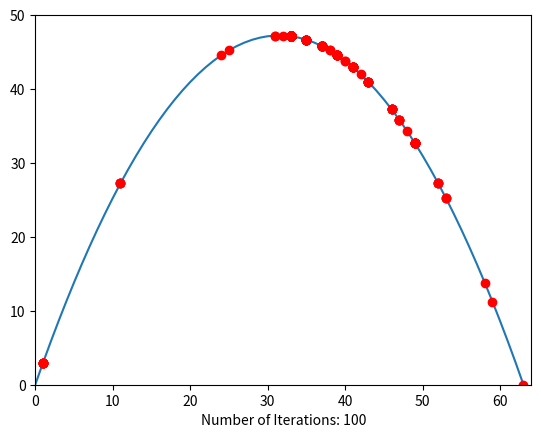

Write the Python code that produced this figure.
import math
import random
import numpy
from typing import List
import matplotlib.pyplot as plt


class GeneticAlgorithm:
    def __init__(self):
        self._population_size: int = 10
        self._tournament_size: int = 2
        self._fitness_function = lambda x: (-math.pow(x, 2) / 21) + 3 * x
        self._crossover_probability: float = 0.90
        self._mutation_probability: float = 0.01
        self._number_of_iterations: int = 100

    def create_initial_population(self) -> List:
        return [numpy.random.randint(0, 2, 6).tolist() for _ in range(self._population_size)]

    def tournament_selection(self, population: List) -> List:
        best = self._get_random_individual(population)[:]
        for _ in range(self._tournament_size-1):
            challenger = self._get_random_individual(population)[:]
            if self.calculate_fitness(challenger) > self.calculate_fitness(best):
                best = challenger[:]
        return best

    def calculate_fitness(self, individual: List) -> float:
        x = int("".join(str(digit) for digit in individual), 2)
        return self._fitness_function(x)

    def one_point_crossover(self, parent1: List, parent2: List) -> List:
        if random.random() < self._crossover_probability:
            crossover_point = random.randint(1, len(parent1)-1)
            partial_p1 = parent1[:crossover_point]
            partial_p2 = parent2[:crossover_point]
            parent1[:crossover_point] = partial_p2
            parent2[:crossover_point] = partial_p1
        return [parent1, parent2]

    def flip_bit_mutation(self, individual: List) -> List:
        for i in range(len(individual)-1):
            if random.random() < self._mutation_probability:
                individual[i] = 1 - individual[i]
        return individual

    def _get_random_individual(self, population: List) -> List:
        return population[random.randint(0, len(population)-1)]

    def run(self) -> int:
        self._setup_graph()
        population = self.create_initial_population()[:]
        best = self._get_random_individual(population)[:]
        for _ in range(self._number_of_iterations):
            for individual in population:
                self._plot_dot(individual)
                if self.calculate_fitness(individual) > self.calculate_fitness(best):
                    best = individual[:]
            # Tournament Selection:
            population = [self.tournament_selection(population) for _ in range(self._population_size)][:]
            # One Point Crossover:
            crossed_over_population = []
            for _ in range(int(self._population_size/2)):
                crossed_over_population += self.one_point_crossover(self._get_random_individual(population),
                                                                    self._get_random_individual(population))
            # Flip Bit Mutation:
            population = [self.flip_bit_mutation(individual) for individual in crossed_over_population][:]
        self._show_graph()
        return int("".join(str(digit) for digit in best), 2)

    def _setup_graph(self):
        plt.axis([0, 64, 0, 50])
        plt.plot(numpy.arange(64), [genetic_algorithm._fitness_function(x) for x in range(64)])

    def _plot_dot(self, individual: List):
        plt.plot(int("".join(str(digit) for digit in individual), 2), self.calculate_fitness(individual), "ro")

    def _show_graph(self):
        plt.xlabel(f"Number of Iterations: {self._number_of_iterations}")
        plt.savefig('GA_Graph.png', bbox_inches='tight')
        plt.show()


if __name__ == '__main__':
    genetic_algorithm = GeneticAlgorithm()
    print(genetic_algorithm.run())
